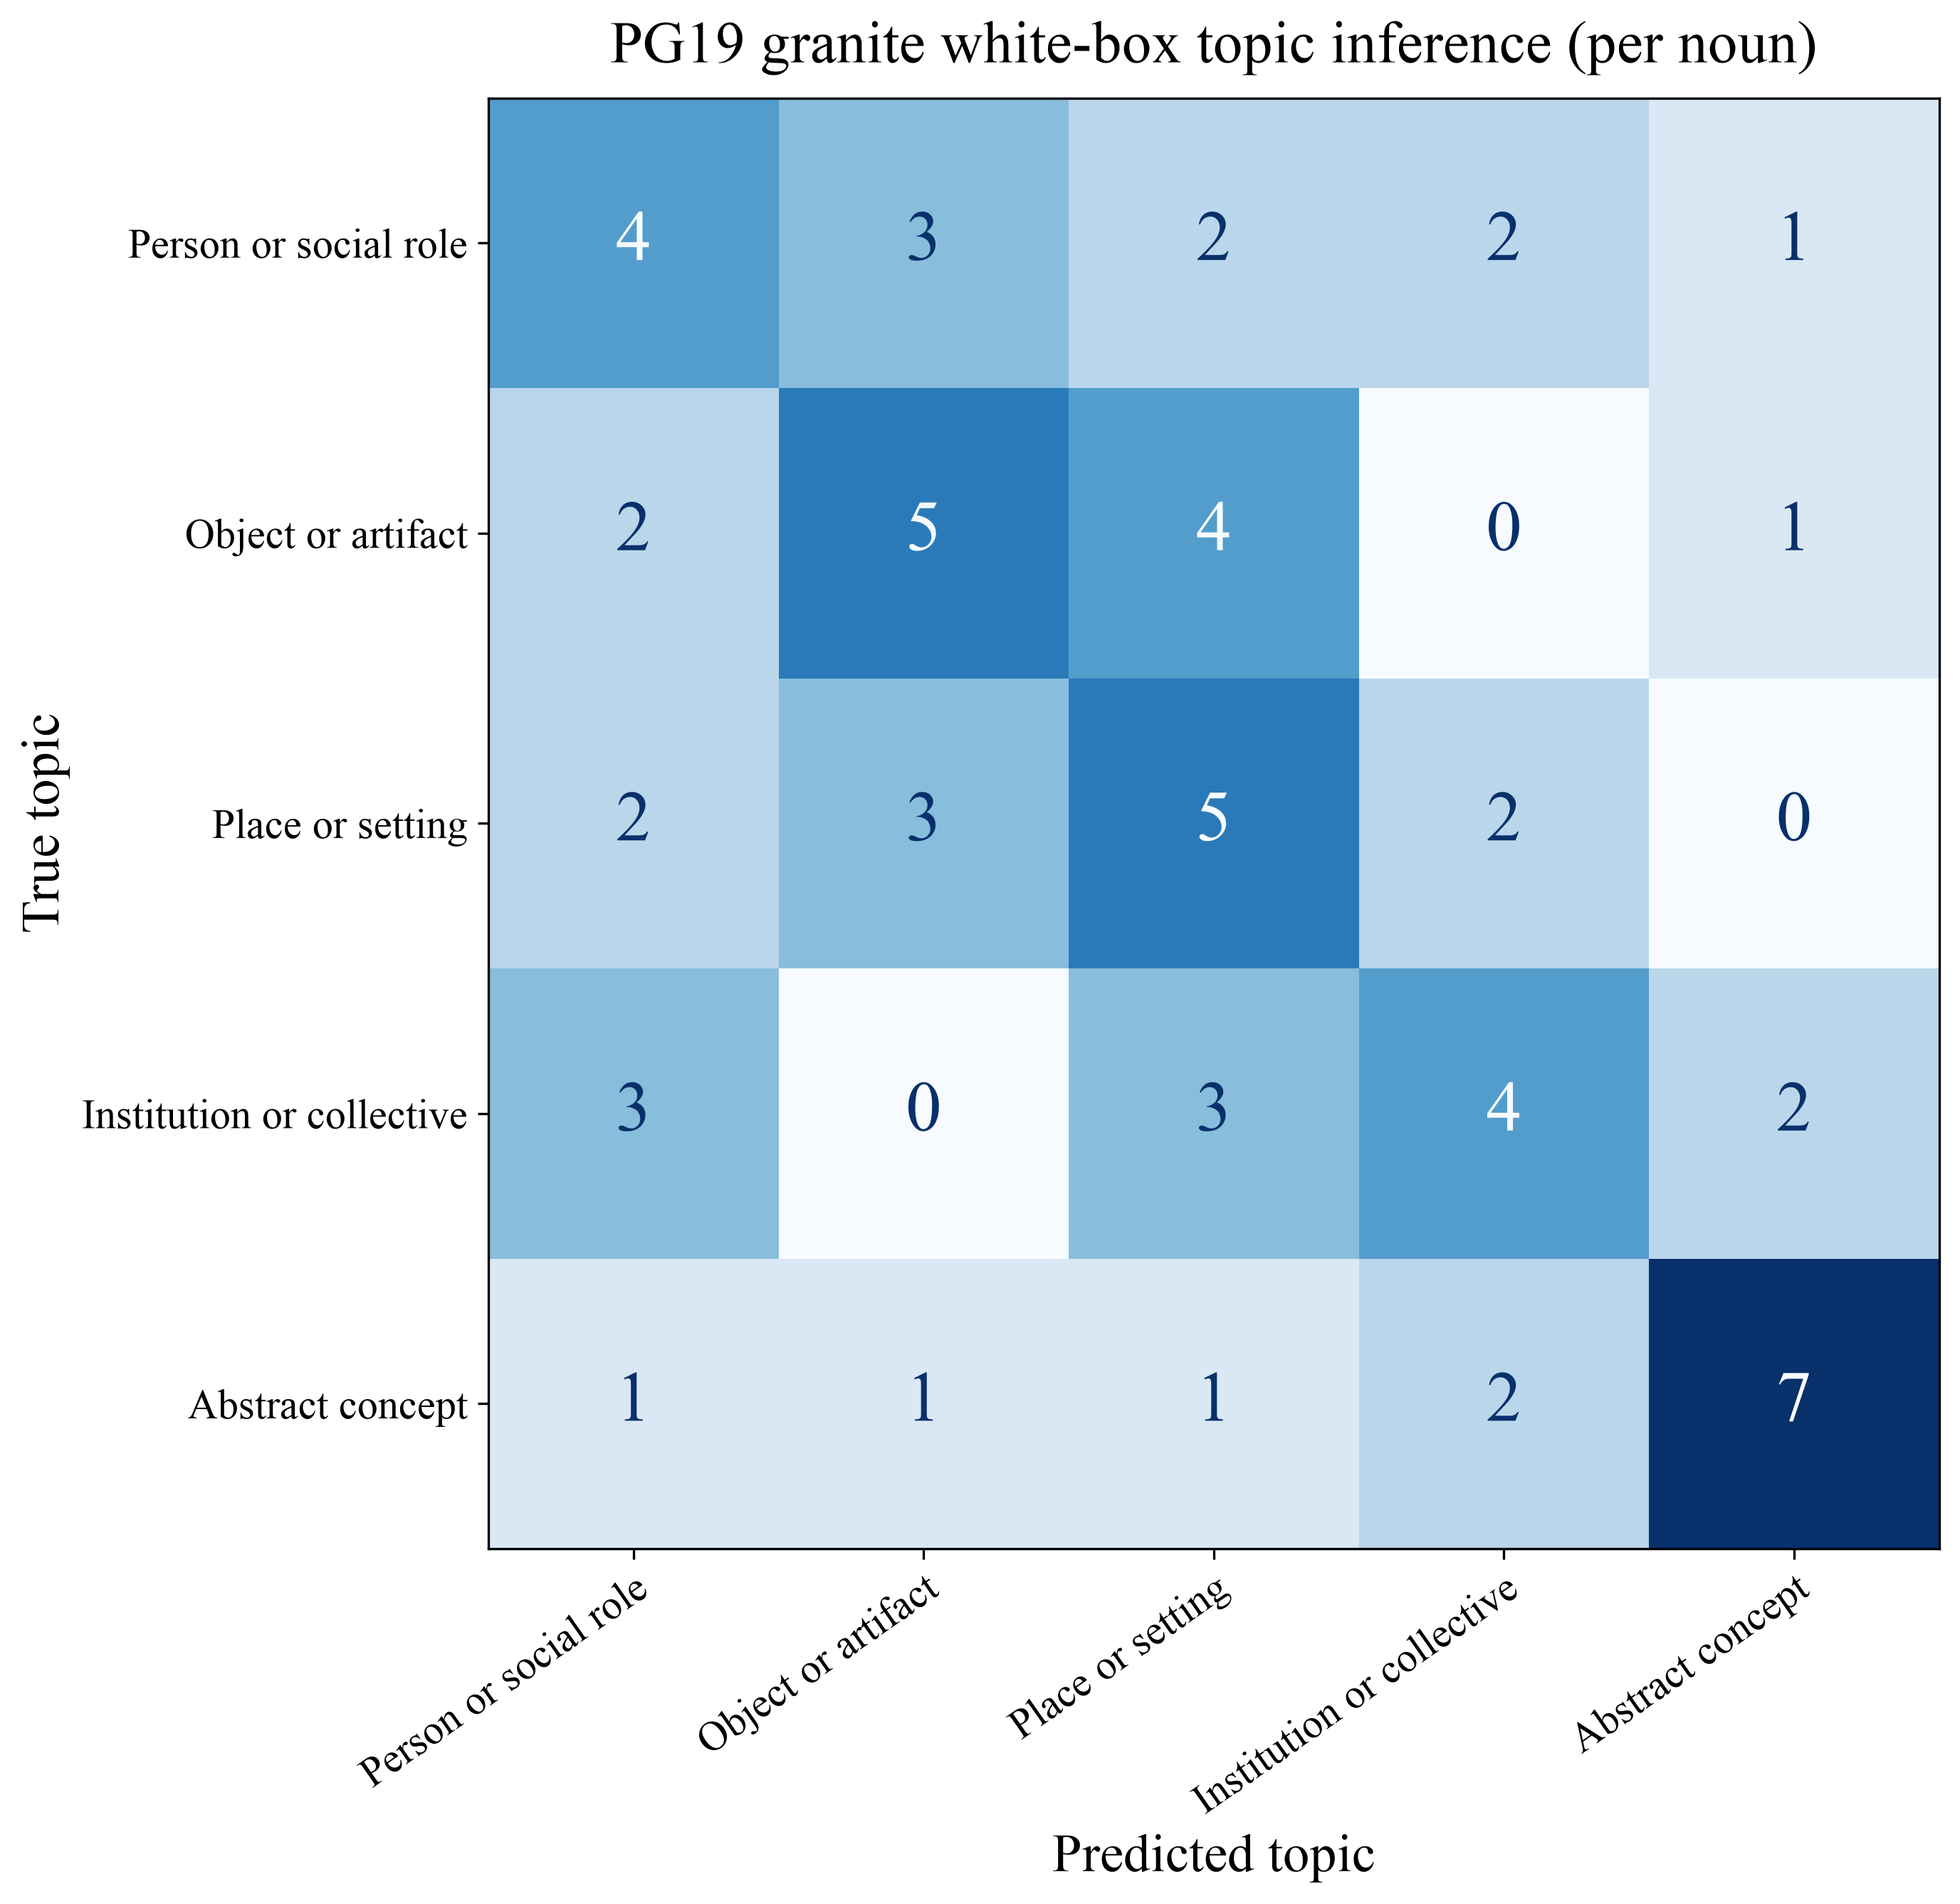

The file beside this chart, header and first rows:
True topic, Person or social role, Object or artifact, Place or setting, Institution or collective, Abstract concept
Person or social role, 4, 3, 2, 2, 1
Object or artifact, 2, 5, 4, 0, 1
Place or setting, 2, 3, 5, 2, 0
Institution or collective, 3, 0, 3, 4, 2
Abstract concept, 1, 1, 1, 2, 7
